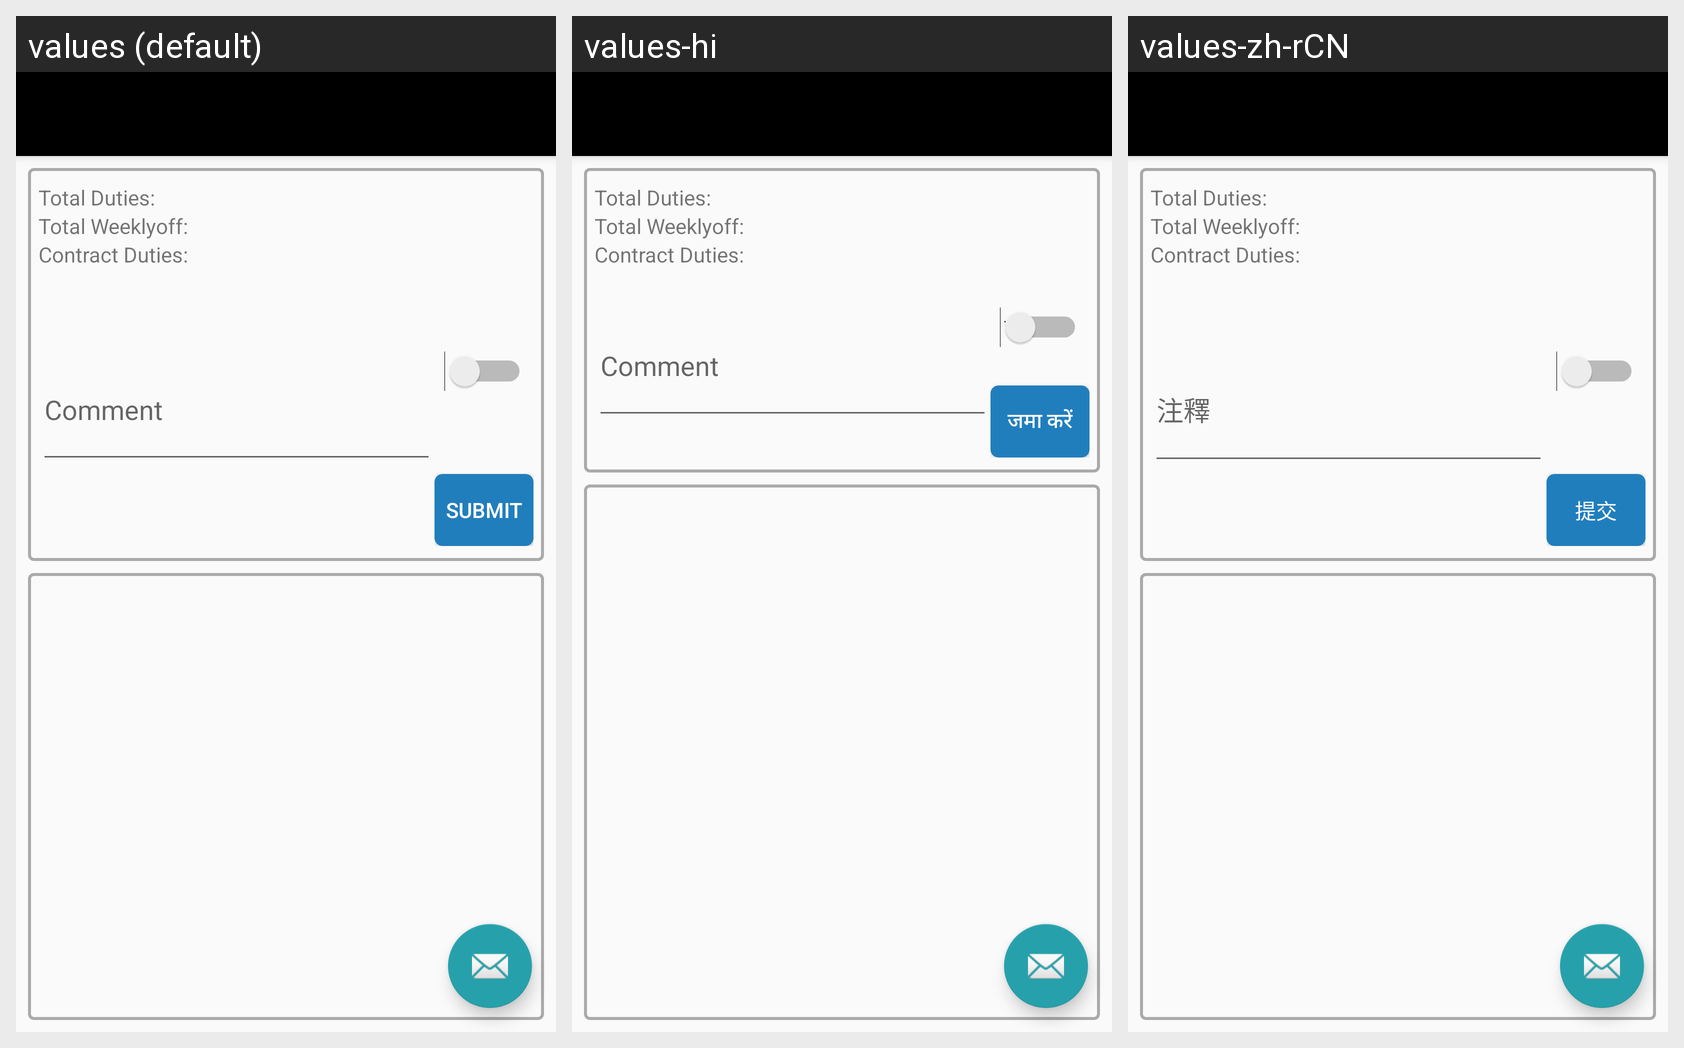

The Android screen above is rendered under several locales of the same app. Produce the string resources it draws, with the default and per-locale values.
Android screen res/layout/activity_approve_monthly_attendance.xml rendered under 3 locales, left to right: values (default), values-hi, values-zh-rCN. Device: Nexus 5 (rendered at 1080×1920; each locale shown at half size, 540×960, under a caption strip naming it); theme AppTheme.NoActionBar.
Strings drawn on this screen, with the default value and each locale's value (text and hints the layout hard-codes, and strings that could not be matched under every locale, appear in the picture but are not listed):

asheet_totalduties_title
  values: Total Duties:
  values-hi: Total Duties:
  values-zh-rCN: Total Duties:

asheet_totalwoff_title
  values: Total Weeklyoff:
  values-hi: Total Weeklyoff:
  values-zh-rCN: Total Weeklyoff:

asheet_contrduties_title
  values: Contract Duties:
  values-hi: Contract Duties:
  values-zh-rCN: Contract Duties:

ir_comments
  values: Comment
  values-hi: Comment
  values-zh-rCN: 注釋

button_submit
  values: SUBMIT
  values-hi: जमा करें
  values-zh-rCN: 提交
